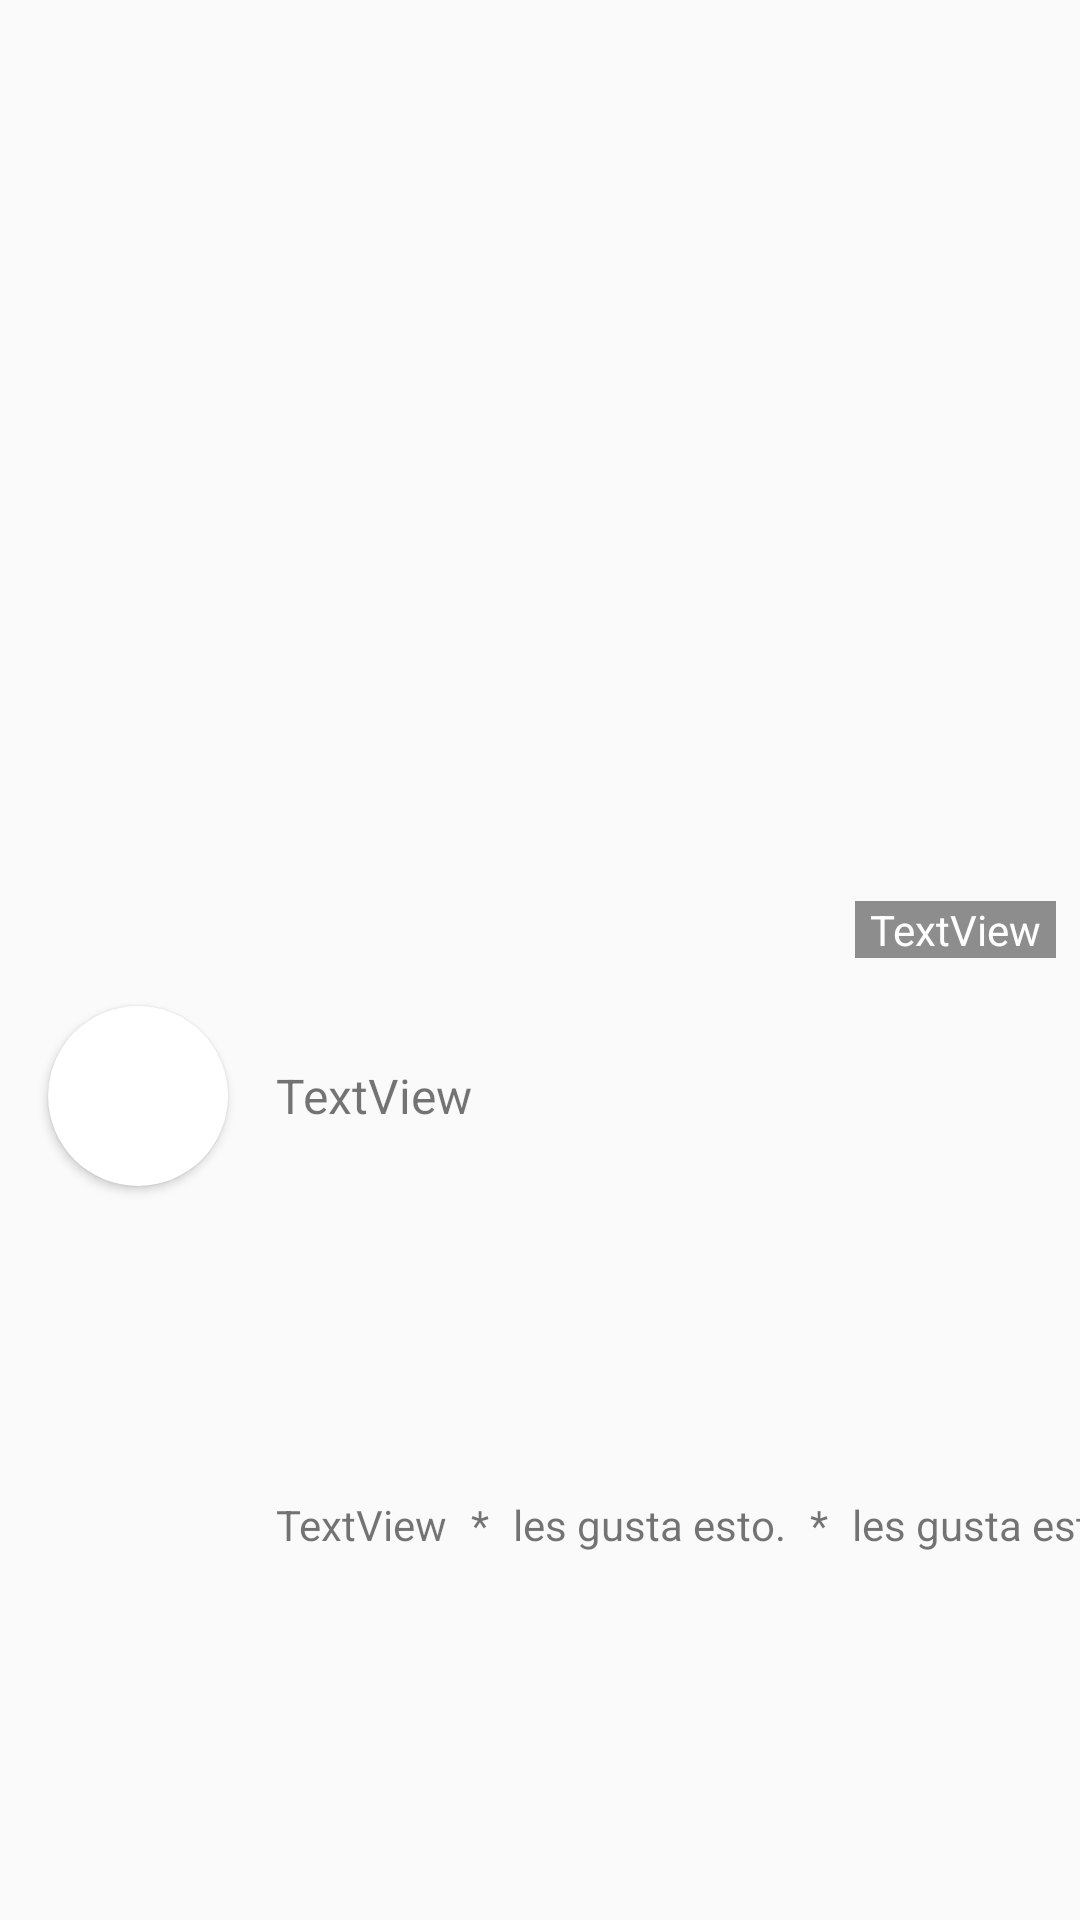

Layout XML and referenced resources for this Android screen:
<!-- AndroidManifest.xml: application theme Theme.S5_Taller -->
<!-- res/layout/activity_youtube.xml -->
<?xml version="1.0" encoding="utf-8"?>
<androidx.constraintlayout.widget.ConstraintLayout xmlns:android="http://schemas.android.com/apk/res/android"
    xmlns:app="http://schemas.android.com/apk/res-auto"
    xmlns:tools="http://schemas.android.com/tools"
    android:layout_width="match_parent"
    android:layout_height="wrap_content"
    tools:context=".MainActivity"
    tools:layout_editor_absoluteY="25dp">

    <androidx.cardview.widget.CardView
        android:id="@+id/cardView"
        android:layout_width="60dp"
        android:layout_height="60dp"
        android:layout_marginStart="16dp"
        android:layout_marginTop="8dp"
        app:cardCornerRadius="500dp"
        app:layout_constraintStart_toStartOf="parent"
        app:layout_constraintTop_toBottomOf="@+id/videoIV">

        <ImageView
            android:id="@+id/channelIV"
            android:layout_width="wrap_content"
            android:layout_height="wrap_content"
            app:srcCompat="@drawable/ic_launcher_foreground" />
    </androidx.cardview.widget.CardView>

    <ImageView
        android:id="@+id/videoIV"
        android:layout_width="0dp"
        android:layout_height="0dp"
        android:adjustViewBounds="false"
        android:scaleType="centerCrop"
        android:src="@drawable/mirador_salento_eje_cafetero"
        app:layout_constraintDimensionRatio="1.1"
        app:layout_constraintEnd_toEndOf="parent"
        app:layout_constraintStart_toStartOf="parent"
        app:layout_constraintTop_toTopOf="parent"
        app:srcCompat="@drawable/mirador_salento_eje_cafetero" />

    <TextView
        android:id="@+id/titleTV"
        android:layout_width="0dp"
        android:layout_height="wrap_content"
        android:layout_marginStart="16dp"
        android:layout_marginEnd="32dp"
        android:text="TextView"
        android:textSize="16sp"
        app:layout_constraintBottom_toBottomOf="@+id/cardView"
        app:layout_constraintEnd_toEndOf="parent"
        app:layout_constraintStart_toEndOf="@+id/cardView"
        app:layout_constraintTop_toTopOf="@+id/cardView" />

    <TextView
        android:id="@+id/commentAuthorTV"
        android:layout_width="wrap_content"
        android:layout_height="wrap_content"
        android:layout_marginStart="8dp"
        android:text="les gusta esto."
        app:layout_constraintBottom_toBottomOf="@+id/numLikesTV"
        app:layout_constraintStart_toEndOf="@+id/numLikesTV"
        app:layout_constraintTop_toTopOf="@+id/numLikesTV" />

    <TextView
        android:id="@+id/dateTV"
        android:layout_width="wrap_content"
        android:layout_height="wrap_content"
        android:layout_marginStart="8dp"
        android:text="les gusta esto."
        app:layout_constraintBottom_toBottomOf="@+id/textView"
        app:layout_constraintStart_toEndOf="@+id/textView"
        app:layout_constraintTop_toTopOf="@+id/textView" />

    <TextView
        android:id="@+id/numLikesTV"
        android:layout_width="wrap_content"
        android:layout_height="wrap_content"
        android:layout_marginStart="8dp"
        android:text="*"
        app:layout_constraintBottom_toBottomOf="@+id/channelTV"
        app:layout_constraintStart_toEndOf="@+id/channelTV"
        app:layout_constraintTop_toTopOf="@+id/channelTV" />

    <TextView
        android:id="@+id/textView"
        android:layout_width="wrap_content"
        android:layout_height="wrap_content"
        android:layout_marginStart="8dp"
        android:text="*"
        app:layout_constraintBottom_toBottomOf="@+id/commentAuthorTV"
        app:layout_constraintStart_toEndOf="@+id/commentAuthorTV"
        app:layout_constraintTop_toTopOf="@+id/commentAuthorTV" />

    <TextView
        android:id="@+id/durationTV"
        android:layout_width="wrap_content"
        android:layout_height="wrap_content"
        android:layout_marginEnd="8dp"
        android:layout_marginBottom="8dp"
        android:background="#70000000"
        android:paddingStart="5dp"
        android:paddingEnd="5dp"
        android:text="TextView"
        android:textColor="#FFFFFF"
        app:layout_constraintBottom_toBottomOf="@+id/videoIV"
        app:layout_constraintEnd_toEndOf="parent" />

    <TextView
        android:id="@+id/channelTV"
        android:layout_width="wrap_content"
        android:layout_height="wrap_content"
        android:layout_marginTop="16dp"
        android:layout_marginBottom="16dp"
        android:text="TextView"
        android:textStyle="normal"
        app:layout_constraintBottom_toBottomOf="parent"
        app:layout_constraintStart_toStartOf="@+id/titleTV"
        app:layout_constraintTop_toBottomOf="@+id/titleTV" />

</androidx.constraintlayout.widget.ConstraintLayout>
<!-- resources referenced by this layout -->
<resources>
  <style name="Theme.S5_Taller" parent="Theme.MaterialComponents.DayNight.NoActionBar.Bridge">
          
          <item name="colorPrimary">@color/purple_500</item>
          <item name="colorPrimaryVariant">@color/purple_700</item>
          <item name="colorOnPrimary">@color/white</item>
          
          <item name="colorSecondary">@color/teal_200</item>
          <item name="colorSecondaryVariant">@color/teal_700</item>
          <item name="colorOnSecondary">@color/black</item>
          
          <item name="android:statusBarColor" tools:targetApi="l">?attr/colorPrimaryVariant</item>
          
      </style>
  <!-- not gathered from this repository: default colours our renderer supplied (Android Studio template values) -->
  <color name="purple_500">#FF6200EE</color>
  <color name="purple_700">#FF3700B3</color>
  <color name="teal_200">#FF03DAC5</color>
  <color name="teal_700">#FF018786</color>
  <color name="black">#FF000000</color>
  <color name="white">#FFFFFFFF</color>
</resources>
